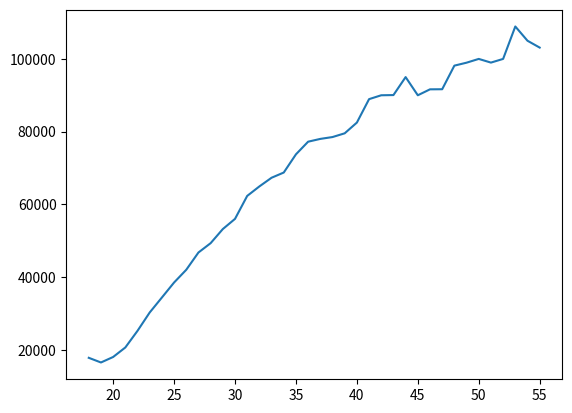

This figure's Python source:
from matplotlib import pyplot as gph

age = [18, 19, 20, 21, 22, 23, 24, 25, 26, 27, 28, 29, 30, 31, 32, 33, 34, 35, 36, 37, 38, 39, 40, 41, 42, 43, 44, 45, 46, 47, 48, 49, 50, 51, 52, 53, 54, 55]
dev_salary = [17784, 16500, 18012, 20628, 25206, 30252, 34368, 38496, 42000, 46752, 49320, 53200, 56000, 62316, 64928, 67317, 68748, 73752, 77232, 78000, 78508, 79536, 82488, 88935, 90000, 90056, 95000, 90000, 91633, 91660, 98150, 98964, 100000, 98988, 100000, 108923, 105000, 103117]

gph.plot(age,dev_salary)
gph.show()